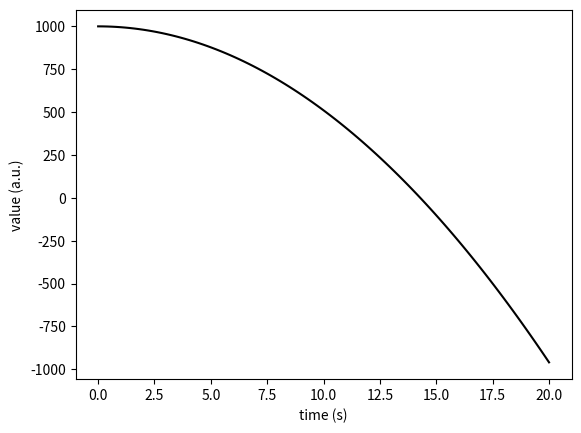

Reproduce this figure in Python.
#!/usr/plocal/bin/python3
import numpy as np
from scipy.integrate import odeint
from scipy.interpolate import interp1d
import matplotlib
import pylab as pl

def freefall(Y,t): return [Y[1],-9.8]
# here, Y = [y,vy], returns [dy/dt, dvy/dt]
# where dy/dt = vy (by definition in kinematics!)
# and dvy/dt is acceleration, define here as g = -9.8, grav accel in the lab.

n = 100 # number of time samples
tmax = 20 # max time
t = np.linspace(0,tmax,n) # these are the time samples
y0, v0 = 1000.0, 0.0      # initial conditions
sol = odeint(freefall, [y0,v0], t) # solve!
# sol[:,0] are y(t), sol[:,1] are vy(t)

altfn = interp1d(t,sol[:,0])
timefn = interp1d(sol[:,0],t)
print(altfn(tmax))
print('Time to reach altitude of 800m:', timefn(800),'seconds')

# here on in, just plotting..
print(t.shape,sol.shape)
pl.plot(t,sol[:,0],'-k')
pl.xlabel('time (s)')
pl.ylabel('value (a.u.)')

imfil = 'tmp.png'
pl.savefig(imfil)

